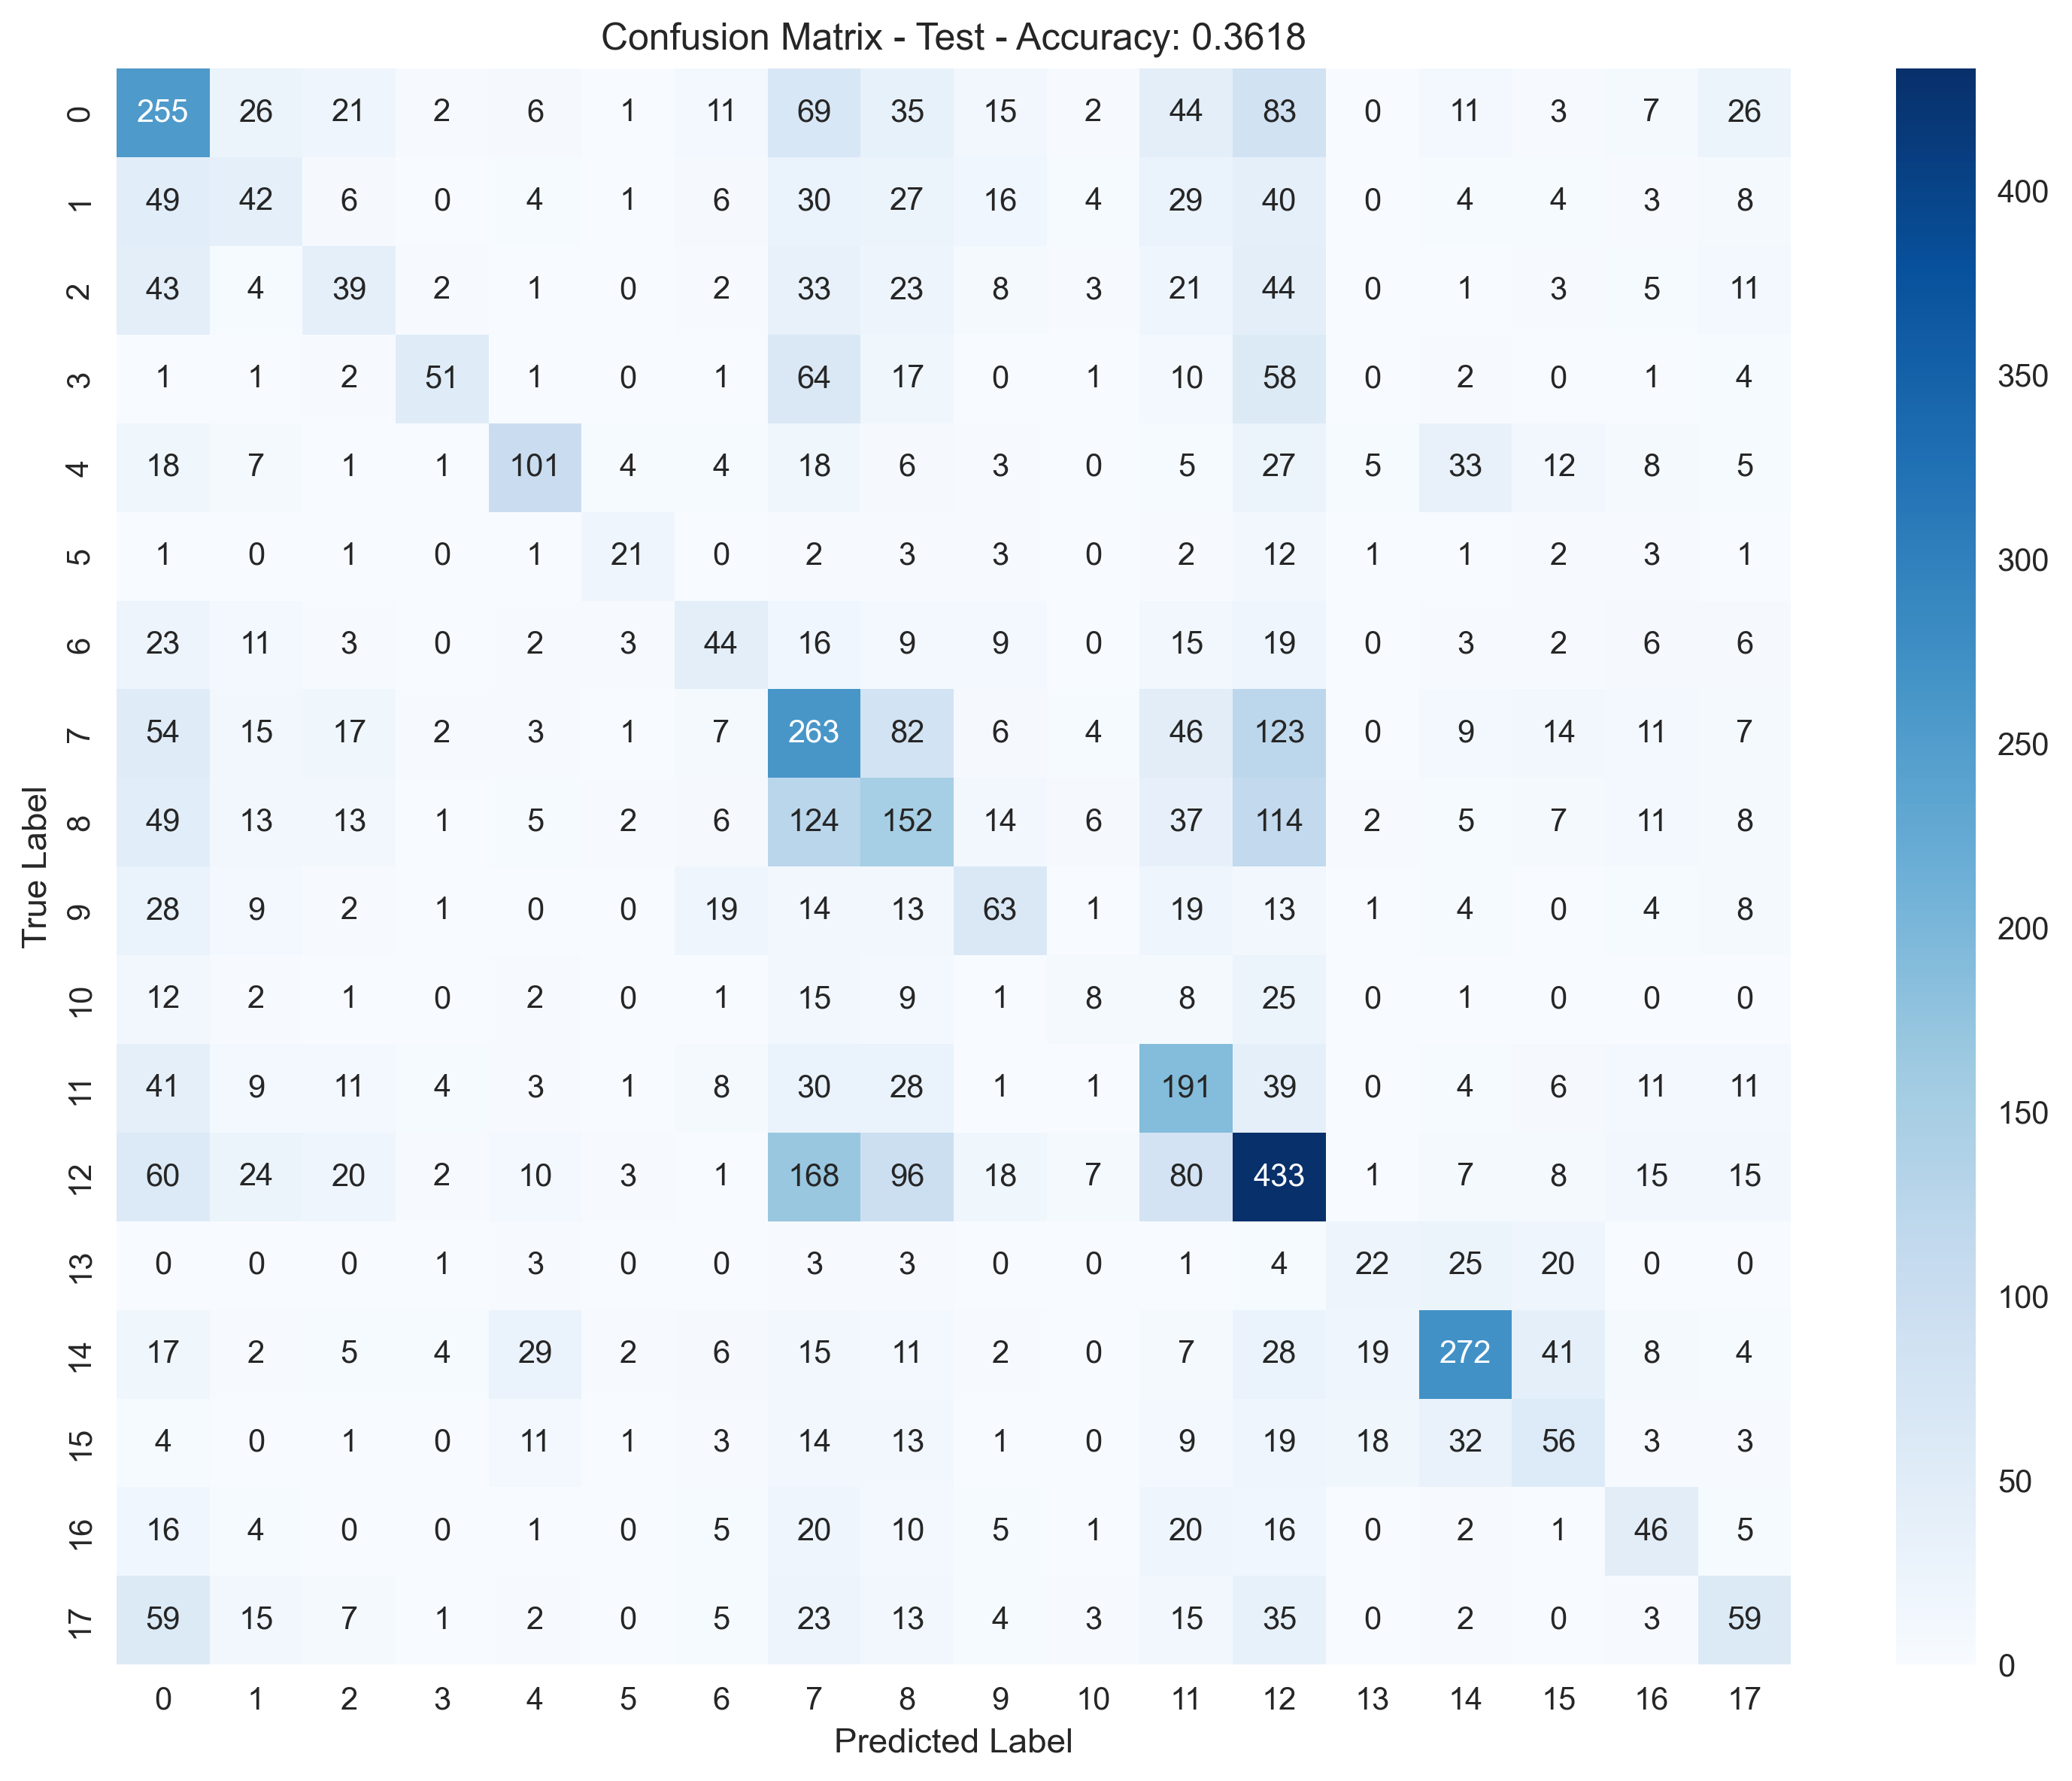

The file beside this chart, header and first rows:
, Pred_0, Pred_1, Pred_2, Pred_3, Pred_4, Pred_5, Pred_6, Pred_7, Pred_8, Pred_9, Pred_10, Pred_11, Pred_12, Pred_13, Pred_14, Pred_15, Pred_16, Pred_17
True_0, 255, 26, 21, 2, 6, 1, 11, 69, 35, 15, 2, 44, 83, 0, 11, 3, 7, 26
True_1, 49, 42, 6, 0, 4, 1, 6, 30, 27, 16, 4, 29, 40, 0, 4, 4, 3, 8
True_2, 43, 4, 39, 2, 1, 0, 2, 33, 23, 8, 3, 21, 44, 0, 1, 3, 5, 11
True_3, 1, 1, 2, 51, 1, 0, 1, 64, 17, 0, 1, 10, 58, 0, 2, 0, 1, 4
True_4, 18, 7, 1, 1, 101, 4, 4, 18, 6, 3, 0, 5, 27, 5, 33, 12, 8, 5
True_5, 1, 0, 1, 0, 1, 21, 0, 2, 3, 3, 0, 2, 12, 1, 1, 2, 3, 1
True_6, 23, 11, 3, 0, 2, 3, 44, 16, 9, 9, 0, 15, 19, 0, 3, 2, 6, 6
True_7, 54, 15, 17, 2, 3, 1, 7, 263, 82, 6, 4, 46, 123, 0, 9, 14, 11, 7
True_8, 49, 13, 13, 1, 5, 2, 6, 124, 152, 14, 6, 37, 114, 2, 5, 7, 11, 8
True_9, 28, 9, 2, 1, 0, 0, 19, 14, 13, 63, 1, 19, 13, 1, 4, 0, 4, 8
True_10, 12, 2, 1, 0, 2, 0, 1, 15, 9, 1, 8, 8, 25, 0, 1, 0, 0, 0
True_11, 41, 9, 11, 4, 3, 1, 8, 30, 28, 1, 1, 191, 39, 0, 4, 6, 11, 11
True_12, 60, 24, 20, 2, 10, 3, 1, 168, 96, 18, 7, 80, 433, 1, 7, 8, 15, 15
True_13, 0, 0, 0, 1, 3, 0, 0, 3, 3, 0, 0, 1, 4, 22, 25, 20, 0, 0
True_14, 17, 2, 5, 4, 29, 2, 6, 15, 11, 2, 0, 7, 28, 19, 272, 41, 8, 4
True_15, 4, 0, 1, 0, 11, 1, 3, 14, 13, 1, 0, 9, 19, 18, 32, 56, 3, 3
True_16, 16, 4, 0, 0, 1, 0, 5, 20, 10, 5, 1, 20, 16, 0, 2, 1, 46, 5
True_17, 59, 15, 7, 1, 2, 0, 5, 23, 13, 4, 3, 15, 35, 0, 2, 0, 3, 59
